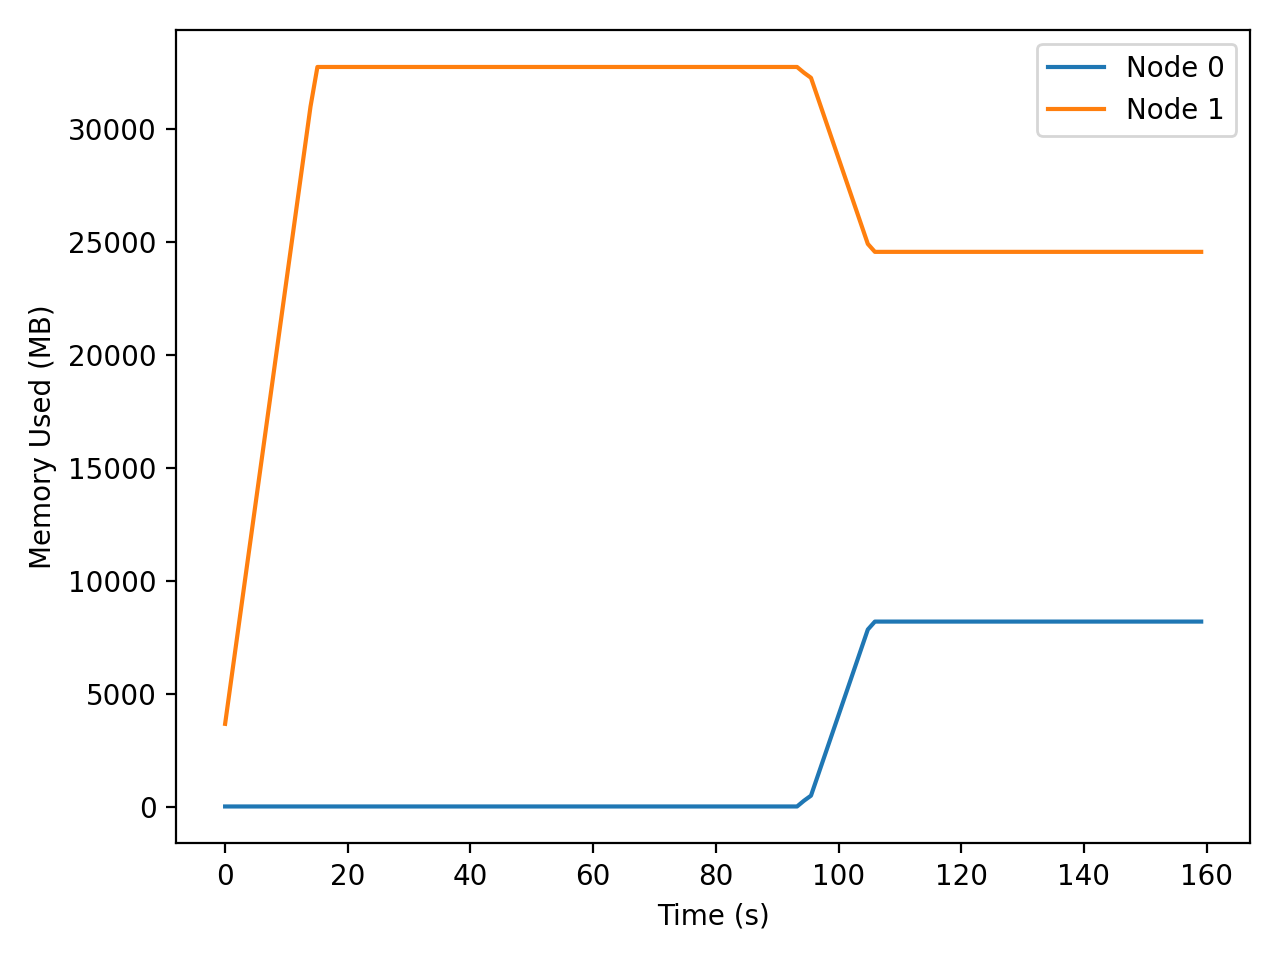

Data behind this chart, as committed beside it:
t_seconds, iso_time, node, private_mb
0.000, 2025-12-18T02:09:40, 0, 1.7
0.000, 2025-12-18T02:09:40, 1, 3662
1.027, 2025-12-18T02:09:41, 0, 1.7
1.027, 2025-12-18T02:09:41, 1, 5679
2.060, 2025-12-18T02:09:43, 0, 1.7
2.060, 2025-12-18T02:09:43, 1, 7714
3.102, 2025-12-18T02:09:44, 0, 1.7
3.102, 2025-12-18T02:09:44, 1, 9754
4.147, 2025-12-18T02:09:45, 0, 1.7
4.147, 2025-12-18T02:09:45, 1, 11813
5.200, 2025-12-18T02:09:46, 0, 1.7
5.200, 2025-12-18T02:09:46, 1, 13882
6.261, 2025-12-18T02:09:47, 0, 1.7
6.261, 2025-12-18T02:09:47, 1, 15969
7.329, 2025-12-18T02:09:48, 0, 1.7
7.329, 2025-12-18T02:09:48, 1, 18071
8.406, 2025-12-18T02:09:49, 0, 1.7
8.406, 2025-12-18T02:09:49, 1, 20193
9.493, 2025-12-18T02:09:50, 0, 1.7
9.493, 2025-12-18T02:09:50, 1, 22328
10.59, 2025-12-18T02:09:51, 0, 1.7
10.59, 2025-12-18T02:09:51, 1, 24478
11.69, 2025-12-18T02:09:52, 0, 1.7
11.69, 2025-12-18T02:09:52, 1, 26647
12.8, 2025-12-18T02:09:53, 0, 1.7
12.8, 2025-12-18T02:09:53, 1, 28812
13.92, 2025-12-18T02:09:54, 0, 1.7
13.92, 2025-12-18T02:09:54, 1, 31010
15.05, 2025-12-18T02:09:56, 0, 1.76
15.05, 2025-12-18T02:09:56, 1, 32768
16.18, 2025-12-18T02:09:57, 0, 1.76
16.18, 2025-12-18T02:09:57, 1, 32768
17.33, 2025-12-18T02:09:58, 0, 1.76
17.33, 2025-12-18T02:09:58, 1, 32768
18.48, 2025-12-18T02:09:59, 0, 1.76
18.48, 2025-12-18T02:09:59, 1, 32768
19.62, 2025-12-18T02:10:00, 0, 1.76
19.62, 2025-12-18T02:10:00, 1, 32768
20.76, 2025-12-18T02:10:01, 0, 1.76
20.76, 2025-12-18T02:10:01, 1, 32768
21.91, 2025-12-18T02:10:02, 0, 1.76
21.91, 2025-12-18T02:10:02, 1, 32768
23.08, 2025-12-18T02:10:04, 0, 1.76
23.08, 2025-12-18T02:10:04, 1, 32768
24.24, 2025-12-18T02:10:05, 0, 1.76
24.24, 2025-12-18T02:10:05, 1, 32768
25.39, 2025-12-18T02:10:06, 0, 1.76
25.39, 2025-12-18T02:10:06, 1, 32768
26.55, 2025-12-18T02:10:07, 0, 1.76
26.55, 2025-12-18T02:10:07, 1, 32768
27.7, 2025-12-18T02:10:08, 0, 1.76
27.7, 2025-12-18T02:10:08, 1, 32768
28.86, 2025-12-18T02:10:09, 0, 1.76
28.86, 2025-12-18T02:10:09, 1, 32768
30.01, 2025-12-18T02:10:11, 0, 1.76
30.01, 2025-12-18T02:10:11, 1, 32768
31.16, 2025-12-18T02:10:12, 0, 1.76
31.16, 2025-12-18T02:10:12, 1, 32768
32.34, 2025-12-18T02:10:13, 0, 1.76
32.34, 2025-12-18T02:10:13, 1, 32768
... 220 more rows
